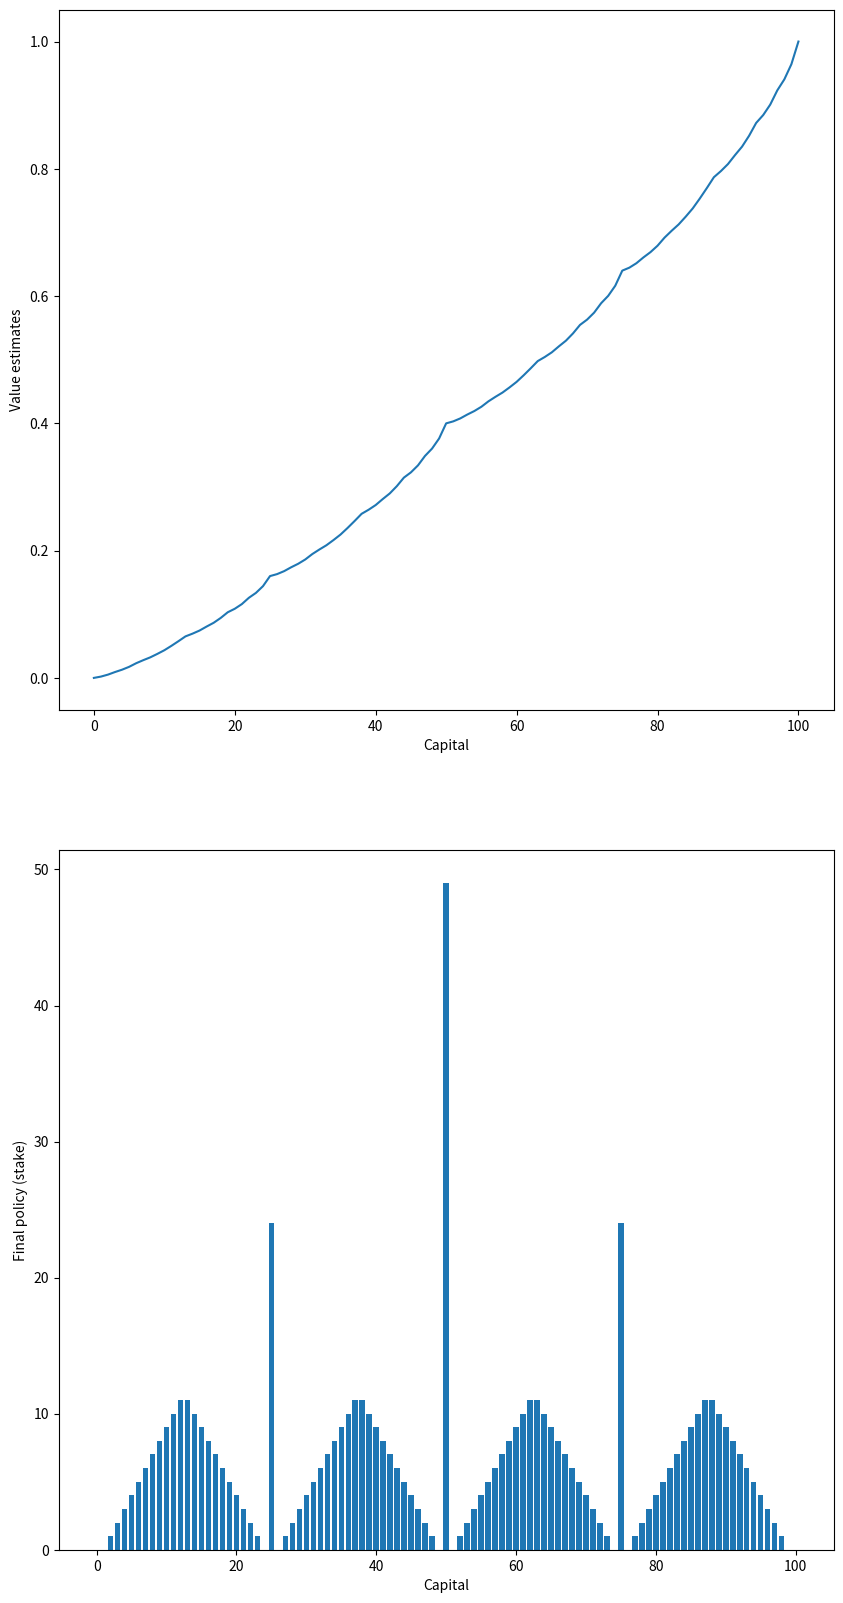

Here is the Python script that generated this plot:
import numpy as np
import matplotlib.pyplot as plt

goal = 100

states = np.arange(goal + 1)

# assume the head probability is 0.4
p_head = 0.4


def plot_results(state_values, policy):
    plt.figure(figsize=(10, 20))

    plt.subplot(2, 1, 1)
    plt.plot(state_values)
    plt.xlabel('Capital')
    plt.ylabel('Value estimates')

    plt.subplot(2, 1, 2)
    plt.bar(states, policy)
    plt.xlabel('Capital')
    plt.ylabel('Final policy (stake)')

    plt.show()


def main():
    # initialise state values
    state_values = np.zeros(goal + 1)
    state_values[goal] = 1.0
    policy = np.zeros(goal + 1)
    theta = 1e-8

    # Policy evaluation
    while True:
        delta = 0.0

        for s in states[1: goal]:
            actions = np.arange(min(s, goal - s) + 1)

            actions_returns = []

            for a in actions:
                actions_returns.append(p_head * state_values[s + a] + (1. - p_head) * state_values[s - a])
            # optimal value function
            new_value = np.max(actions_returns)

            delta = np.maximum(delta, np.abs(state_values[s] - new_value))

            state_values[s] = new_value

        if delta < theta:
            break

    # Policy improvement
    for s in states[1: goal]:

        actions = np.arange(min(s, goal - s) + 1)

        actions_returns = []

        for a in actions:
            actions_returns.append(p_head * state_values[s + a] + (1. - p_head) * state_values[s - a])

        # round to resemble the figure in the book
        policy[s] = actions[np.argmax(np.round(actions_returns[1: goal], 5))]

    plot_results(state_values, policy)


if __name__ == '__main__':
    main()